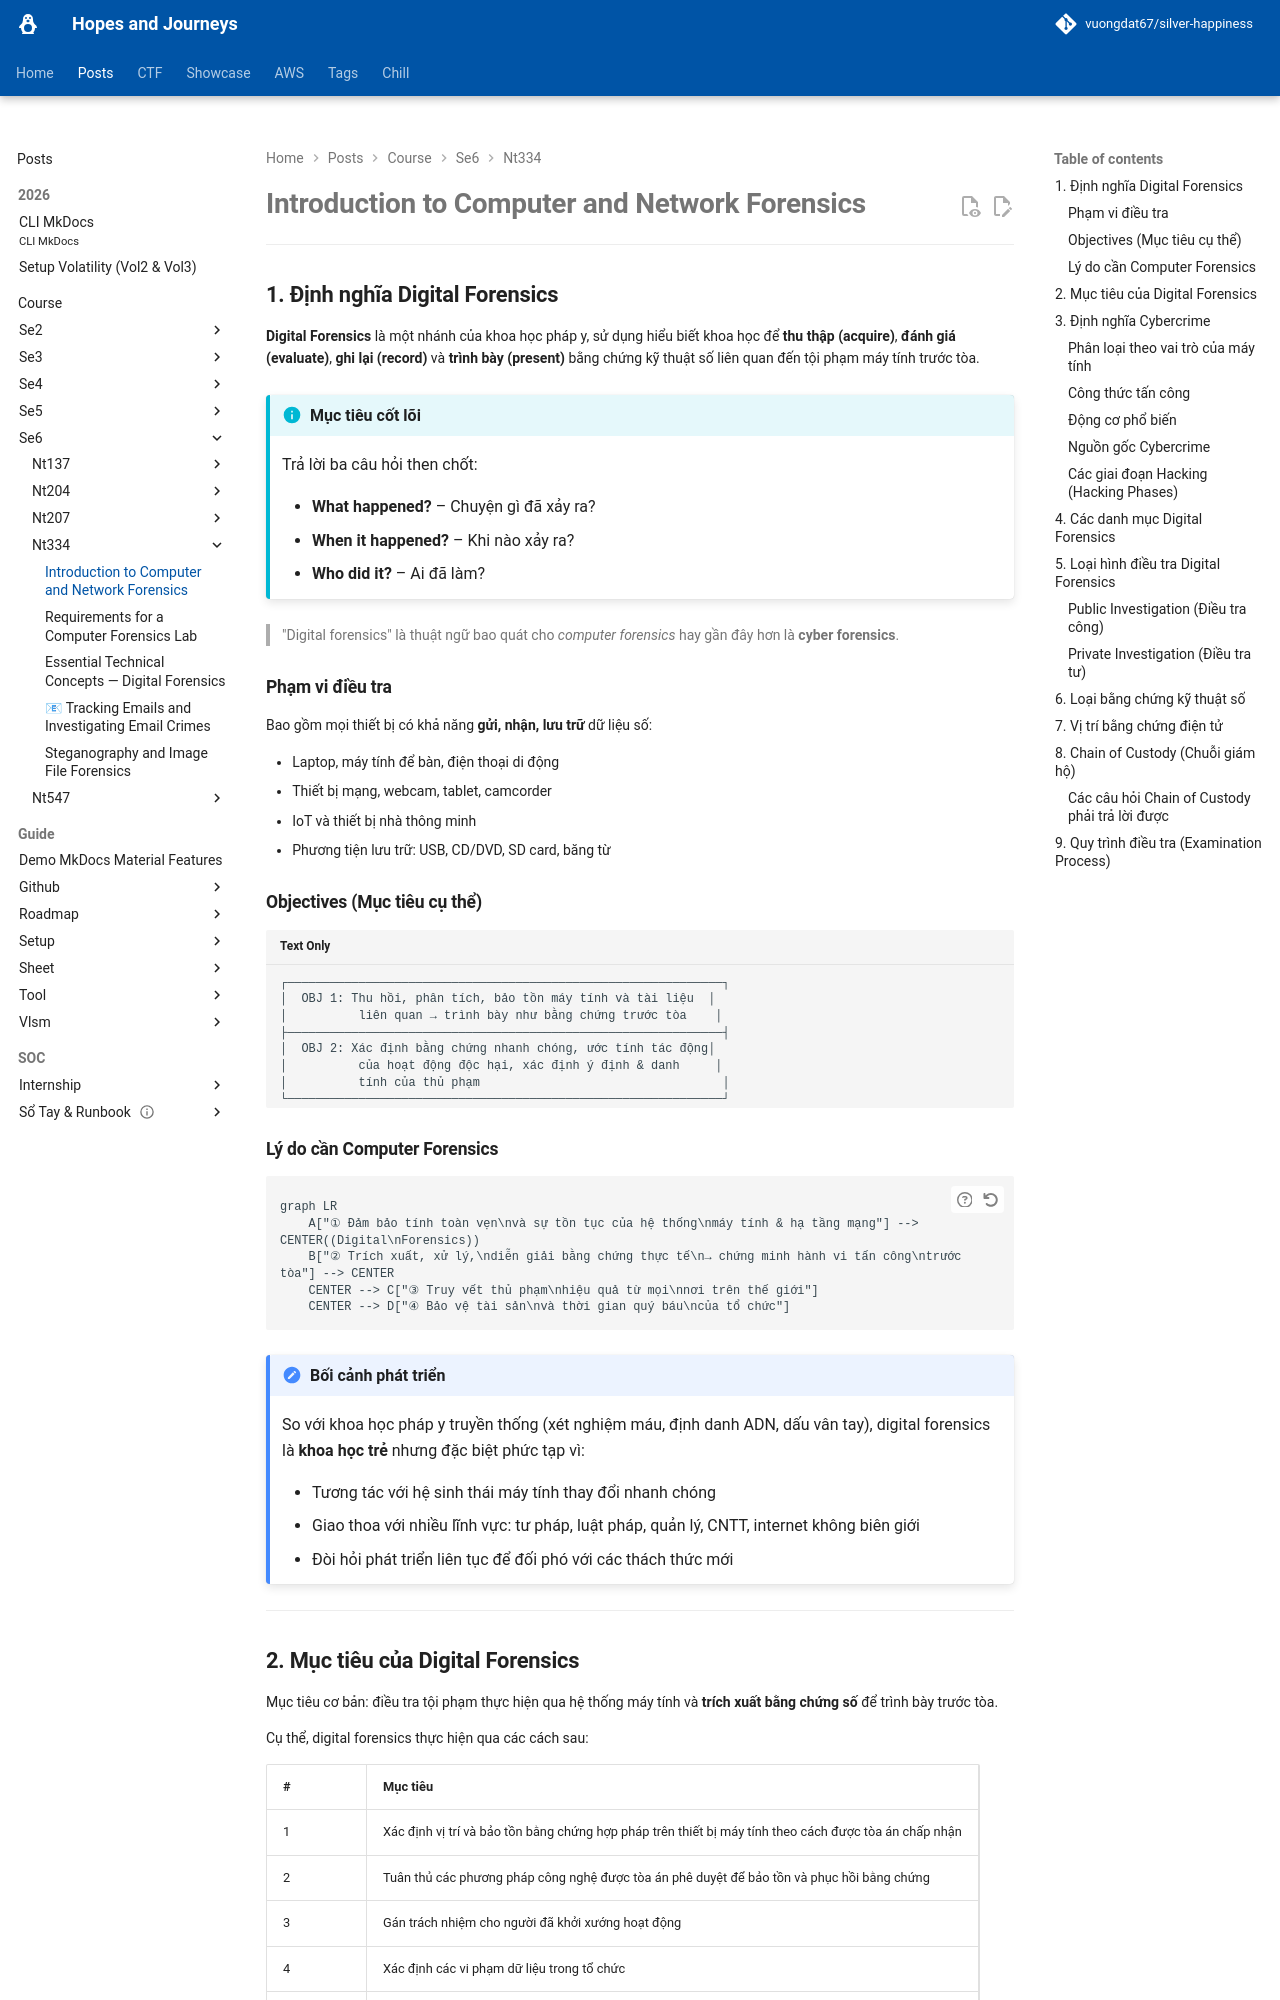

repository: vuongdat67/silver-happiness · page: posts/course/se6/nt334/L1/index.html · generator: mkdocs

# Introduction to Computer and Network Forensics

---

## 1. Định nghĩa Digital Forensics

**Digital Forensics** là một nhánh của khoa học pháp y, sử dụng hiểu biết khoa học để **thu thập (acquire)**, **đánh giá (evaluate)**, **ghi lại (record)** và **trình bày (present)** bằng chứng kỹ thuật số liên quan đến tội phạm máy tính trước tòa.

!!! info "Mục tiêu cốt lõi"
    Trả lời ba câu hỏi then chốt:

    - **What happened?** – Chuyện gì đã xảy ra?
    - **When it happened?** – Khi nào xảy ra?
    - **Who did it?** – Ai đã làm?

> "Digital forensics" là thuật ngữ bao quát cho *computer forensics* hay gần đây hơn là **cyber forensics**.

### Phạm vi điều tra

Bao gồm mọi thiết bị có khả năng **gửi, nhận, lưu trữ** dữ liệu số:

- Laptop, máy tính để bàn, điện thoại di động
- Thiết bị mạng, webcam, tablet, camcorder
- IoT và thiết bị nhà thông minh
- Phương tiện lưu trữ: USB, CD/DVD, SD card, băng từ

### Objectives (Mục tiêu cụ thể)

```
┌─────────────────────────────────────────────────────────────┐
│  OBJ 1: Thu hồi, phân tích, bảo tồn máy tính và tài liệu  │
│          liên quan → trình bày như bằng chứng trước tòa    │
├─────────────────────────────────────────────────────────────┤
│  OBJ 2: Xác định bằng chứng nhanh chóng, ước tính tác động│
│          của hoạt động độc hại, xác định ý định & danh     │
│          tính của thủ phạm                                  │
└─────────────────────────────────────────────────────────────┘
```

### Lý do cần Computer Forensics

```mermaid
graph LR
    A["① Đảm bảo tính toàn vẹn\nvà sự tồn tục của hệ thống\nmáy tính & hạ tầng mạng"] --> CENTER((Digital\nForensics))
    B["② Trích xuất, xử lý,\ndiễn giải bằng chứng thực tế\n→ chứng minh hành vi tấn công\ntrước tòa"] --> CENTER
    CENTER --> C["③ Truy vết thủ phạm\nhiệu quả từ mọi\nnơi trên thế giới"]
    CENTER --> D["④ Bảo vệ tài sản\nvà thời gian quý báu\ncủa tổ chức"]
```

!!! note "Bối cảnh phát triển"
    So với khoa học pháp y truyền thống (xét nghiệm máu, định danh ADN, dấu vân tay), digital forensics là **khoa học trẻ** nhưng đặc biệt phức tạp vì:

    - Tương tác với hệ sinh thái máy tính thay đổi nhanh chóng
    - Giao thoa với nhiều lĩnh vực: tư pháp, luật pháp, quản lý, CNTT, internet không biên giới
    - Đòi hỏi phát triển liên tục để đối phó với các thách thức mới

---
